Labelled photos from "classifier_dataset", an image-classification folder in WannaLearnCodingForFun/retail-shelf-analysis. The possible labels are: non saffola, saffola.

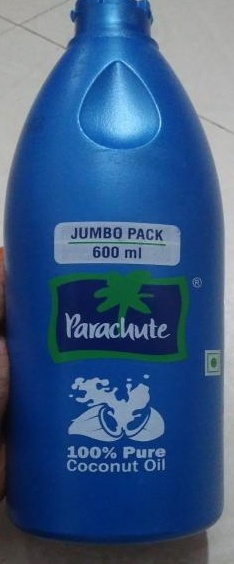
Label: non saffola

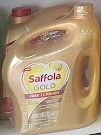
Label: saffola

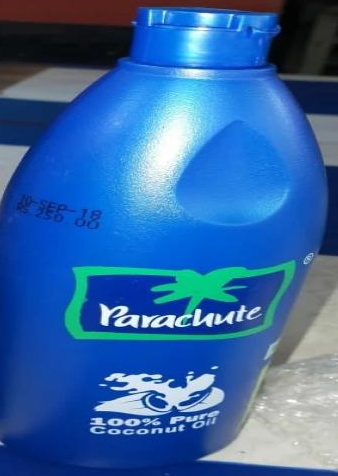
Label: non saffola

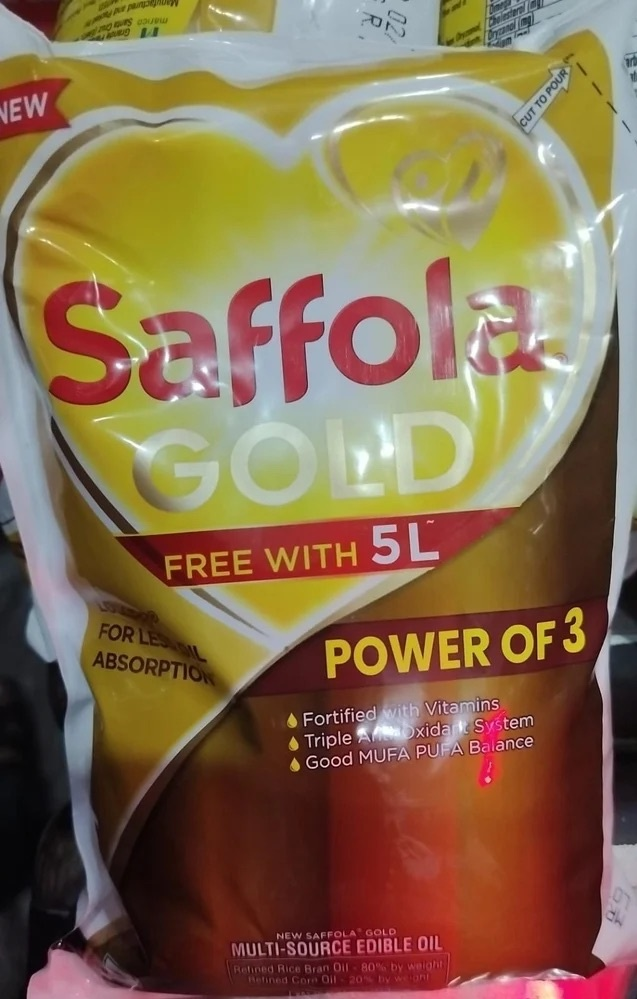
Label: saffola

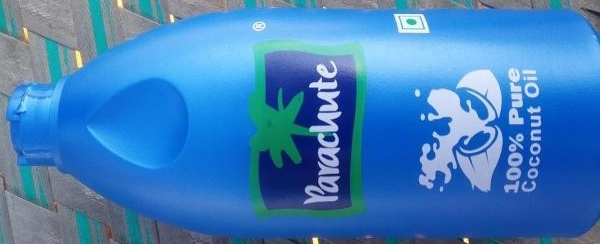
Label: non saffola

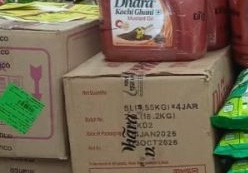
Label: saffola
